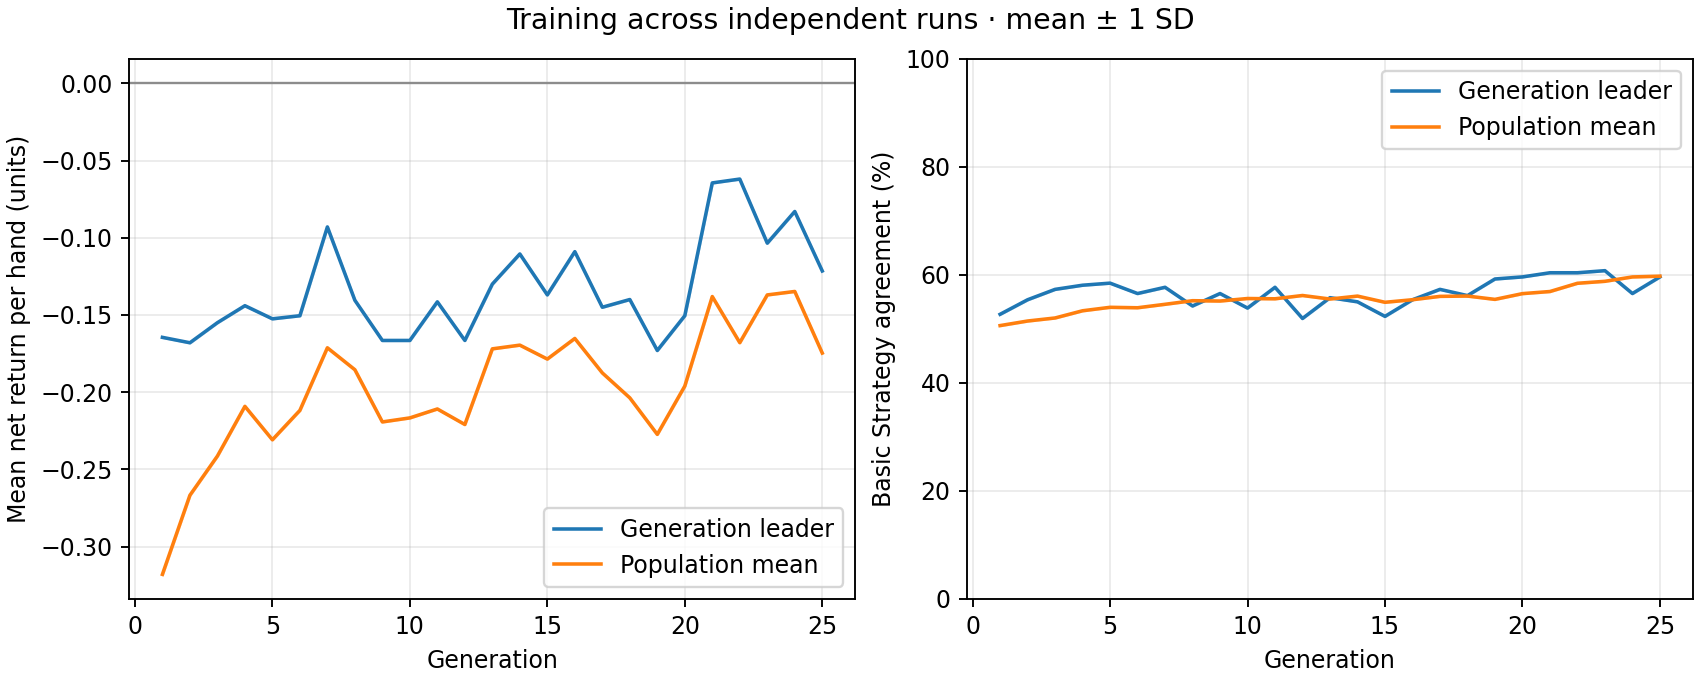

The table this chart was drawn from, first rows:
generation, best_fitness_mean, best_fitness_sd, average_fitness_mean, average_fitness_sd, best_match_pct_mean, best_match_pct_sd, population_match_pct_mean, population_match_pct_sd
1, -0.1645, 0.0, -0.318, 0.0, 52.69, 0.0, 50.6, 0.0
2, -0.168, 0.0, -0.2667, 0.0, 55.38, 0.0, 51.45, 0.0
3, -0.155, 0.0, -0.2414, 0.0, 57.31, 0.0, 52.01, 0.0
4, -0.144, 0.0, -0.2092, 0.0, 58.08, 0.0, 53.35, 0.0
5, -0.1525, 0.0, -0.2308, 0.0, 58.46, 0.0, 53.99, 0.0
6, -0.1505, 0.0, -0.2118, 0.0, 56.54, 0.0, 53.9, 0.0
7, -0.093, 0.0, -0.1713, 0.0, 57.69, 0.0, 54.54, 0.0
8, -0.1405, 0.0, -0.1855, 0.0, 54.23, 0.0, 55.21, 0.0
9, -0.1665, 0.0, -0.2193, 0.0, 56.54, 0.0, 55.15, 0.0
10, -0.1665, 0.0, -0.2167, 0.0, 53.85, 0.0, 55.62, 0.0
11, -0.1415, 0.0, -0.2109, 0.0, 57.69, 0.0, 55.56, 0.0
12, -0.1665, 0.0, -0.2209, 0.0, 51.92, 0.0, 56.17, 0.0
13, -0.13, 0.0, -0.1719, 0.0, 55.77, 0.0, 55.52, 0.0
14, -0.1105, 0.0, -0.1695, 0.0, 55, 0.0, 56.06, 0.0
15, -0.137, 0.0, -0.1786, 0.0, 52.31, 0.0, 54.92, 0.0
16, -0.109, 0.0, -0.1652, 0.0, 55.38, 0.0, 55.39, 0.0
17, -0.145, 0.0, -0.1875, 0.0, 57.31, 0.0, 56.01, 0.0
18, -0.14, 0.0, -0.2037, 0.0, 56.15, 0.0, 56.07, 0.0
19, -0.173, 0.0, -0.2273, 0.0, 59.23, 0.0, 55.46, 0.0
20, -0.1505, 0.0, -0.1961, 0.0, 59.62, 0.0, 56.52, 0.0
21, -0.0645, 0.0, -0.1381, 0.0, 60.38, 0.0, 56.91, 0.0
22, -0.062, 0.0, -0.1679, 0.0, 60.38, 0.0, 58.44, 0.0
23, -0.1035, 0.0, -0.137, 0.0, 60.77, 0.0, 58.8, 0.0
24, -0.083, 0.0, -0.1348, 0.0, 56.54, 0.0, 59.61, 0.0
25, -0.1215, 0.0, -0.1747, 0.0, 59.62, 0.0, 59.75, 0.0
